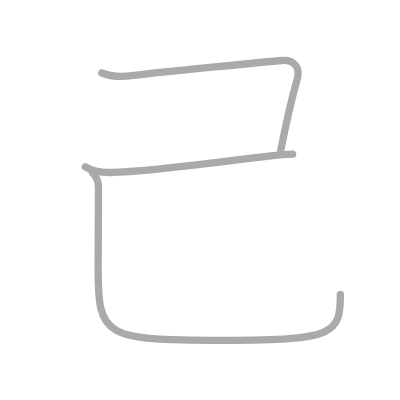
t = 0.00 s
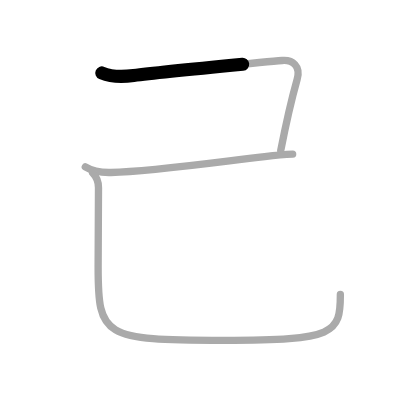
t = 0.50 s
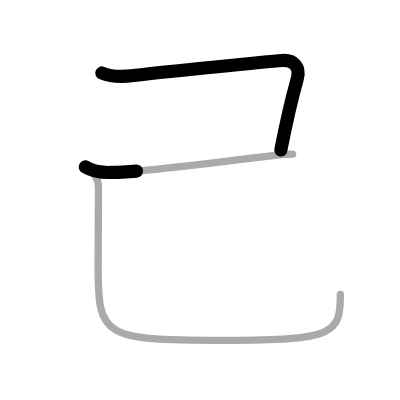
t = 1.25 s
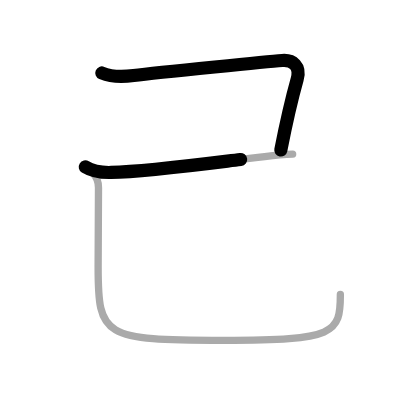
t = 1.75 s
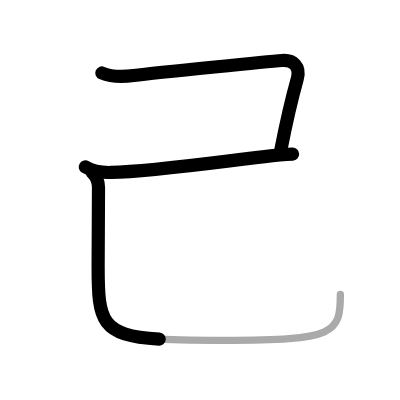
t = 2.50 s
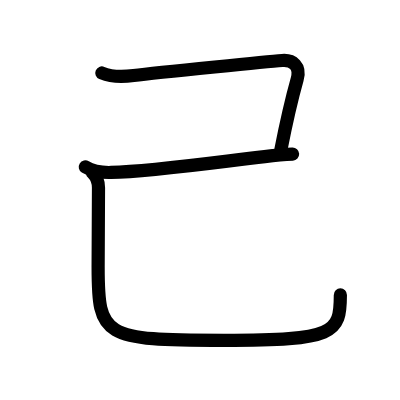
t = 3.00 s

The animated SVG that drew these frames (rendered in a browser with its animation timeline set to each time). Animation: 3 SMIL elements (animate=3); one cycle of 3.00 s.

<?xml version="1.0" standalone="no"?>
<!DOCTYPE svg PUBLIC "-//W3C//DTD SVG 1.1//EN"   "http://www.w3.org/Graphics/SVG/1.1/DTD/svg11.dtd">
<svg width="400px" height="400px"  version="1.1" xmlns="http://www.w3.org/2000/svg">
  <defs>
    <marker id="Triangle" viewBox="0 0 10 10" refX="0" refY="5" markerUnits="strokeWidth" markerWidth="3" style="stroke-opacity:0%;fill:#aaaaaa;" markerHeight="2" orient="auto">
      <path d="M 0 0 L 10 5 L 0 10 z" />
    </marker>
    
    <marker id="Arrow" viewBox="0 0 10 10" refX="5" refY="5" markerUnits="strokeWidth" markerWidth="1.8" style="stroke-opacity:0%;fill:#770000;" markerHeight="2" orient="auto">
      <path d="M 0 4 L 6 4 L 4 1 L 10 5 L 4 9 L 6 6 L 0 6 z" />
        <circle cx="5" cy="5" r="5" />
      </marker>
    
    <marker id="TriangleRed" viewBox="0 0 10 10" refX="0" refY="5" markerUnits="strokeWidth" markerWidth="3" style="stroke-opacity:0%;fill:#CC0000;" markerHeight="2" orient="auto">
      <path d="M 0 0 L 10 5 L 0 10 z" />
    </marker>
    
    <marker id="ArrowRed" viewBox="0 0 10 10" refX="5" refY="5" markerUnits="strokeWidth" markerWidth="1.8" style="stroke-opacity:0%;fill:#CC0000;" markerHeight="2" orient="auto">
      <path d="M 0 4 L 6 4 L 4 1 L 10 5 L 4 9 L 6 6 L 0 6 z" />
        <circle cx="5" cy="5" r="5" />
      </marker>
    
  </defs>
  
  <path style="fill:#ffffff; fill-opacity:100%; fill-rule:evenodd; stroke-width:0;" d="M 0 0 L 400px 0 L 400px 400px L 0 400px L 0 0" />

  <g transform="scale(3.6697247706422 3.6697247706422)">
<path style="fill:none; fill-opacity:0%; fill-rule:evenodd; stroke:#aaaaaa; stroke-opacity:100%; stroke-width: 1.5pt; stroke-linejoin:round; stroke-linecap:round;" d="M27.75 19.89c2.38 0.99 5.17 1.14 8.67 0.68c7.1-0.93 38.3-3.9 40.47-4.08c2.86-0.23 5.11 1.52 4.09 5.1c-0.3 1.07-2.48 9.17-4.48 19.42"></path>
<path style="fill:none; fill-opacity:0%; fill-rule:evenodd; stroke:#aaaaaa; stroke-opacity:100%; stroke-width: 1.5pt; stroke-linejoin:round; stroke-linecap:round;" d="M23.25 45.5c2 1.25 4.54 1.56 7 1.5c10.88-0.25 28.07-2.72 41.88-4.33c1.99-0.23 4.87-0.54 7.62-0.67"></path>
<path style="fill:none; fill-opacity:0%; fill-rule:evenodd; stroke:#aaaaaa; stroke-opacity:100%; stroke-width: 1.5pt; stroke-linejoin:round; stroke-linecap:round;" d="M25.24 47.12c1.07 1.07 1.6 2.38 1.6 4.03c0 7.6-0.1 14.71-0.1 21.6c0 19 1.26 20 34.26 20c30.38 0 31.75-1.88 31.75-12.5"></path>

<path style="fill:none; fill-opacity:0%; fill-rule:evenodd; stroke:#000000; stroke-opacity:100%; stroke-width: 2.7pt; stroke-linejoin:round; stroke-linecap:round;" d="M27.75 19.89c2.38 0.99 5.17 1.14 8.67 0.68c7.1-0.93 38.3-3.9 40.47-4.08c2.86-0.23 5.11 1.52 4.09 5.1c-0.3 1.07-2.48 9.17-4.48 19.42" pathLength="100" stroke-dashoffset="100" stroke-dasharray="100 105"><animate id="dashAnim1" attributeName="stroke-dashoffset" from="100" to="0" dur="1s" calcMode="linear" fill="freeze"/></path>
<path style="fill:none; fill-opacity:0%; fill-rule:evenodd; stroke:#000000; stroke-opacity:100%; stroke-width: 2.7pt; stroke-linejoin:round; stroke-linecap:round;" d="M23.25 45.5c2 1.25 4.54 1.56 7 1.5c10.88-0.25 28.07-2.72 41.88-4.33c1.99-0.23 4.87-0.54 7.62-0.67" pathLength="100" stroke-dashoffset="100" stroke-dasharray="100 105"><animate id="dashAnim2" attributeName="stroke-dashoffset" from="100" to="0" dur="1s" calcMode="linear" begin="dashAnim1.end" fill="freeze"/></path>
<path style="fill:none; fill-opacity:0%; fill-rule:evenodd; stroke:#000000; stroke-opacity:100%; stroke-width: 2.7pt; stroke-linejoin:round; stroke-linecap:round;" d="M25.24 47.12c1.07 1.07 1.6 2.38 1.6 4.03c0 7.6-0.1 14.71-0.1 21.6c0 19 1.26 20 34.26 20c30.38 0 31.75-1.88 31.75-12.5" pathLength="100" stroke-dashoffset="100" stroke-dasharray="100 105"><animate id="dashAnim3" attributeName="stroke-dashoffset" from="100" to="0" dur="1s" calcMode="linear" begin="dashAnim2.end" fill="freeze"/></path>

</g>

</svg>  
          
